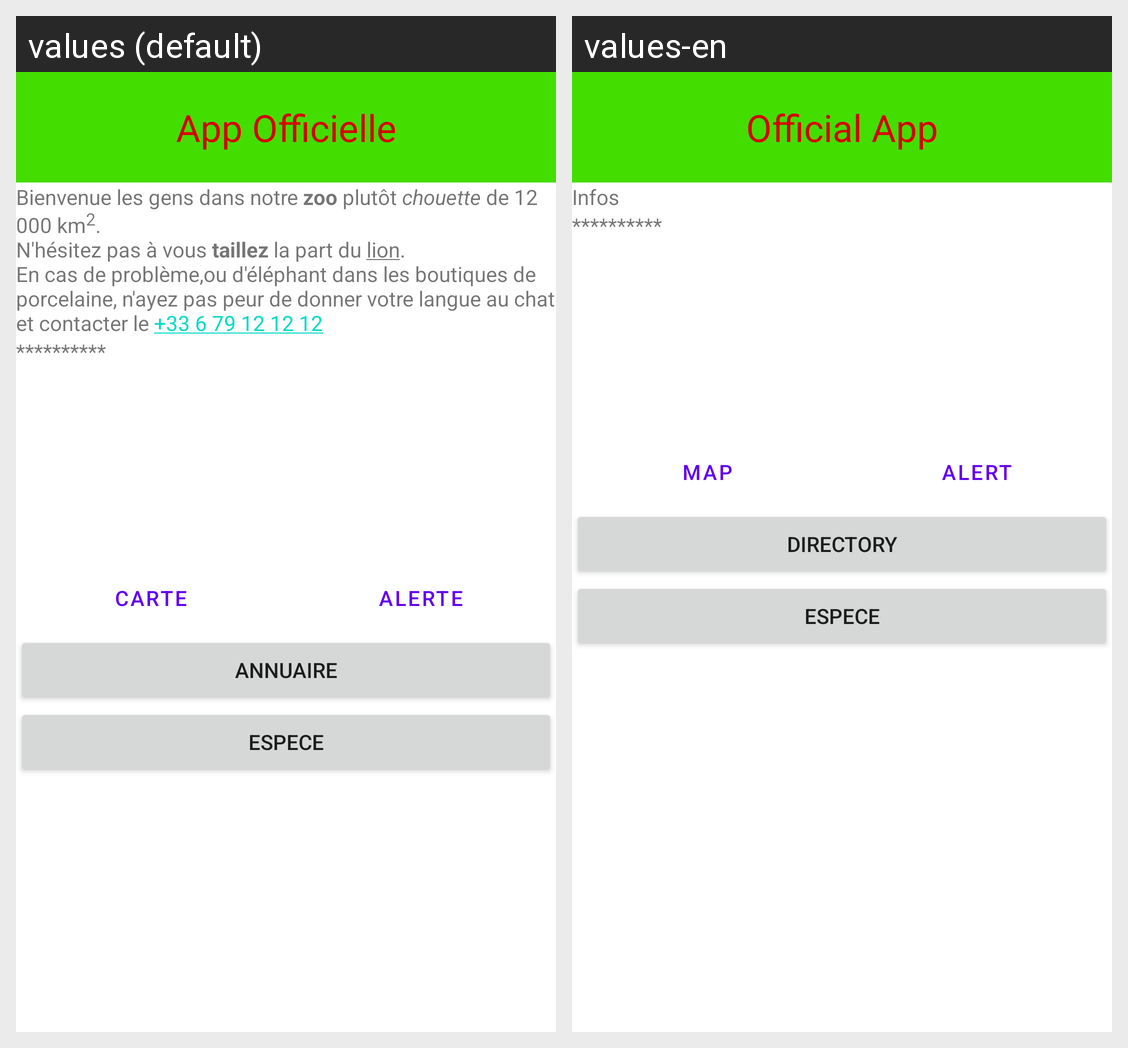

Translations of the strings shown on this Android screen, per locale in the grid:
Android screen res/layout/home_layout.xml rendered under 2 locales, left to right: values (default), values-en. Device: Nexus 5 (rendered at 1080×1920; each locale shown at half size, 540×960, under a caption strip naming it); theme Theme.MaterialComponents.DayNight.NoActionBar.
Strings drawn on this screen, with the default value and each locale's value (text and hints the layout hard-codes, and strings that could not be matched under every locale, appear in the picture but are not listed):

home_tvSubtileText
  values: App Officielle
  values-en: Official App

home_tvInfos
  values: Bienvenue les gens dans notre zoo plutôt chouette de 12 000 km2.
      N'hésitez pas à vous taillez la part du lion.
      En cas de problème,ou d'éléphant dans les boutiques de porcelaine, n'ayez pas peur de donner votre langue au chat et contacter le +33 6 79 12 12 12
  values-en: Infos

stub
  values: **********
  values-en: **********  [not translated; the default value is used]

button_map
  values: Carte
  values-en: Map

alert_title
  values: Alerte
  values-en: Alert

title_activity_annuaire
  values: Annuaire
  values-en: Directory

specie_title
  values: Espece
  values-en: Espece
